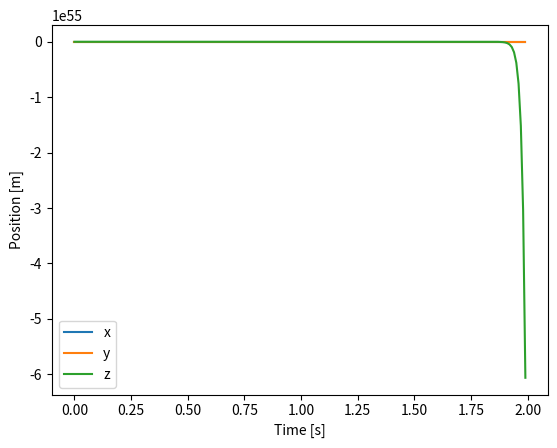

This chart was generated by the following Python code:
try:
    import numpy as np
except ImportError as exc:  # pragma: no cover - runtime dependency guard
    raise SystemExit(
        "numpy is required to run this simulation. Install it via 'pip install numpy'."
    ) from exc

from typing import Iterable, Iterator, Optional


def hat(omega: np.ndarray) -> np.ndarray:
    """Skew-symmetric matrix of omega."""
    return np.array([
        [0, -omega[2], omega[1]],
        [omega[2], 0, -omega[0]],
        [-omega[1], omega[0], 0],
    ])


def vee(mat: np.ndarray) -> np.ndarray:
    """Vector from skew-symmetric matrix."""
    return np.array([mat[2, 1], mat[0, 2], mat[1, 0]])


def exp_SO3(omega: np.ndarray) -> np.ndarray:
    """Matrix exponential for so(3) vectors."""
    theta = np.linalg.norm(omega)
    K = hat(omega)
    if theta < 1e-8:
        return np.eye(3) + K
    return (
        np.eye(3)
        + (np.sin(theta) / theta) * K
        + ((1 - np.cos(theta)) / (theta**2)) * (K @ K)
    )


def rotation_error(R: np.ndarray, R_ref: np.ndarray) -> np.ndarray:
    """Geodesic orientation error ``f_R`` on SO(3)."""
    R_err = R.T @ R_ref
    cos_theta = np.clip((np.trace(R_err) - 1.0) / 2.0, -1.0, 1.0)
    theta = np.arccos(cos_theta)
    if theta < 1e-8:
        return 0.5 * vee(R_err - R_err.T)
    return theta / (2.0 * np.sin(theta)) * vee(R_err - R_err.T)


def generate_structured_trajectory(
    start: np.ndarray, goal: np.ndarray, n_steps: int, dt: float
) -> Iterator[tuple[np.ndarray, np.ndarray]]:
    """Yield ``(x_ref, a_ref)`` pairs satisfying the discrete condition.

    The trajectory follows a cubic polynomial with zero boundary velocity.
    Acceleration references are computed via discrete second differences
    so that ``x_ref[k+2] - 2*x_ref[k+1] + x_ref[k] = dt**2 * a_ref[k]``.
    """

    if n_steps < 1:
        yield goal, np.zeros(3)
        return

    T = (n_steps - 1) * dt
    if T <= 0:
        for _ in range(n_steps):
            yield start, np.zeros(3)
        return

    delta = goal - start
    x_refs: list[np.ndarray] = []
    for k in range(n_steps + 2):
        if k >= n_steps:
            x_ref = goal.copy()
        else:
            t = k * dt
            tau = t / T
            s = 3 * tau**2 - 2 * tau**3
            x_ref = start + delta * s
        x_refs.append(x_ref)

    for k in range(n_steps + 2):
        if k <= n_steps - 1:
            a_ref = (x_refs[k + 2] - 2 * x_refs[k + 1] + x_refs[k]) / (dt**2)
        else:
            a_ref = np.zeros(3)
        yield x_refs[k], a_ref


def generate_orientation_refs(
    omega_refs: Iterable[np.ndarray], R0: np.ndarray, dt: float
) -> Iterator[tuple[np.ndarray, np.ndarray]]:
    """Integrate a sequence of angular rates into orientation references."""

    R = R0.copy()
    for omega in omega_refs:
        yield R.copy(), omega
        R = R @ exp_SO3(dt * omega)


class Quadrotor:
    def __init__(self, dt=0.01):
        self.dt = dt
        self.m = 1.0
        self.I = np.diag([1.0, 1.0, 1.0])
        self.l = 0.25
        self.c_t = 0.01
        self.g = np.array([0.0, 0.0, -9.81])

        # Rotor force limits (Newtons)
        self.max_force = 20.0

        # State variables
        self.x = np.zeros(3)
        self.v = np.zeros(3)
        self.R = np.eye(3)
        self.omega = np.zeros(3)

        # Reference data
        self.trans_refs: list[tuple[np.ndarray, np.ndarray]] = []
        self.trans_idx = 0
        self.x_ref = self.x.copy()
        self.fx_prev = self.x.copy()
        self.fx_now = self.x.copy()

        self.orient_refs: list[tuple[np.ndarray, np.ndarray]] = []
        self.orient_idx = 0
        self.R_ref = self.R.copy()
        self.f_R_prev = self.R.copy()

    def set_path(
        self,
        translational: Iterable[tuple[np.ndarray, np.ndarray]],
        orientation: Iterable[tuple[np.ndarray, np.ndarray]] | None = None,
    ) -> None:
        """Load structured reference trajectories.

        ``translational`` and ``orientation`` should provide at least two steps of
        lookahead so that the control law can form second differences.
        """

        self.trans_refs = list(translational)
        self.trans_idx = 0
        if self.trans_refs:
            self.x_ref, _ = self.trans_refs[0]
            if len(self.trans_refs) > 1:
                self.fx_prev = self.trans_refs[1][0]
            else:
                self.fx_prev = self.x_ref
            if len(self.trans_refs) > 2:
                self.fx_now = self.trans_refs[2][0]
            else:
                self.fx_now = self.trans_refs[-1][0]

        if orientation is not None:
            self.orient_refs = list(orientation)
            self.orient_idx = 1 if len(self.orient_refs) > 1 else 0
            self.f_R_prev = self.orient_refs[0][0]
            if self.orient_idx < len(self.orient_refs):
                self.R_ref = self.orient_refs[self.orient_idx][0]
            else:
                self.R_ref = self.f_R_prev
        else:
            self.orient_refs = [(self.R.copy(), np.zeros(3))]
            self.orient_idx = 0
            self.f_R_prev = self.R.copy()
            self.R_ref = self.R.copy()

    def thrust_and_torque(self) -> tuple[float, np.ndarray]:
        """Compute thrust ``T`` and torque ``M`` following the feedback law."""

        ez = self.R @ np.array([0, 0, 1])
        T = float(
            ez
            @ (
                self.m
                * (self.fx_now - 2 * self.fx_prev + self.x)
                / (self.dt**2)
                - self.g
            )
        )

        f_R_now = self.R_ref
        M = self.I @ (
            vee(self.f_R_prev.T @ f_R_now - self.R.T @ self.f_R_prev)
            / (self.dt**2)
        ) - np.cross(self.I @ self.omega, self.omega)

        return T, M

    def rotor_forces(self, T, M):
        l, c_t = self.l, self.c_t
        A = np.array([
            [1, 1, 1, 1],
            [0, -l, 0, l],
            [l, 0, -l, 0],
            [-c_t, c_t, -c_t, c_t],
        ])
        forces = np.linalg.pinv(A) @ np.concatenate(([T], M))
        # Enforce physical rotor limits
        forces = np.clip(forces, 0.0, self.max_force)
        return forces

    def step(self) -> tuple[np.ndarray, np.ndarray, np.ndarray, float]:
        """Advance the simulation one step using preloaded references."""

        R_ref_now = self.R_ref
        T, M = self.thrust_and_torque()
        forces = self.rotor_forces(T, M)

        # Update translational dynamics
        self.x += self.dt * self.v
        self.v += self.dt * (self.g + (self.R @ np.array([0, 0, 1]) * T) / self.m)

        # Update rotational dynamics
        self.omega += self.dt * np.linalg.inv(self.I) @ (
            np.cross(self.I @ self.omega, self.omega) + M
        )
        self.R += self.dt * self.R @ hat(self.omega)
        u, _, vh = np.linalg.svd(self.R)
        self.R = u @ vh

        # Compute attitude tracking error with respect to the reference
        R_err = R_ref_now.T @ self.R
        angle_error = np.arccos(
            np.clip((np.trace(R_err) - 1.0) / 2.0, -1.0, 1.0)
        )

        # Advance references for next step
        self.fx_prev = self.fx_now
        self.trans_idx += 1
        if self.trans_idx < len(self.trans_refs):
            self.x_ref, _ = self.trans_refs[self.trans_idx]
        if self.trans_idx + 2 < len(self.trans_refs):
            self.fx_now = self.trans_refs[self.trans_idx + 2][0]
        else:
            self.fx_now = self.trans_refs[-1][0]

        self.f_R_prev = R_ref_now
        self.orient_idx += 1
        if self.orient_idx < len(self.orient_refs):
            self.R_ref = self.orient_refs[self.orient_idx][0]

        return forces, self.R.copy(), R_ref_now.copy(), float(angle_error)


def simulate(steps: int = 100, target: np.ndarray | None = None):
    """Run a simulation with structured translational and rotational references."""

    quad = Quadrotor()
    if target is None:
        target = np.array([1.0, 1.0, 1.0])

    # Generate translational trajectory
    trans_traj = list(
        generate_structured_trajectory(quad.x, target, steps, quad.dt)
    )

    # Orientation references via sequential integration of desired angular rates
    omega_refs = [np.zeros(3) for _ in trans_traj]
    orient_traj = list(generate_orientation_refs(omega_refs, quad.R, quad.dt))

    quad.set_path(trans_traj, orient_traj)

    positions = []
    forces = []
    attitude_errors = []
    rotations = []
    rotation_refs = []
    for _ in range(steps):
        f, R, R_ref, err = quad.step()
        positions.append(quad.x.copy())
        forces.append(f)
        rotations.append(R)
        rotation_refs.append(R_ref)
        attitude_errors.append(err)
    return (
        np.array(positions),
        np.array(forces),
        np.array(attitude_errors),
        np.array(rotations),
        np.array(rotation_refs),
    )


if __name__ == "__main__":
    try:  # pragma: no cover - runtime dependency guard
        import matplotlib.pyplot as plt
    except ImportError as exc:  # pragma: no cover
        raise SystemExit(
            "matplotlib is required to plot the trajectory. Install it via 'pip install matplotlib'."
        ) from exc

    positions, forces, attitude_errors, rotations, rotation_refs = simulate(200)
    dt = 0.01
    t = np.arange(len(positions)) * dt

    plt.plot(t, positions[:, 0], label="x")
    plt.plot(t, positions[:, 1], label="y")
    plt.plot(t, positions[:, 2], label="z")
    plt.xlabel("Time [s]")
    plt.ylabel("Position [m]")
    plt.legend()
    plt.savefig("trajectory.png")

    for i, (pos, f, err, R, R_ref) in enumerate(
        zip(
            positions[:5],
            forces[:5],
            attitude_errors[:5],
            rotations[:5],
            rotation_refs[:5],
        )
    ):
        print(
            f"Step {i}: pos={pos}, forces={f}, R={R}, R_ref={R_ref}, angle_error={err}"
        )

